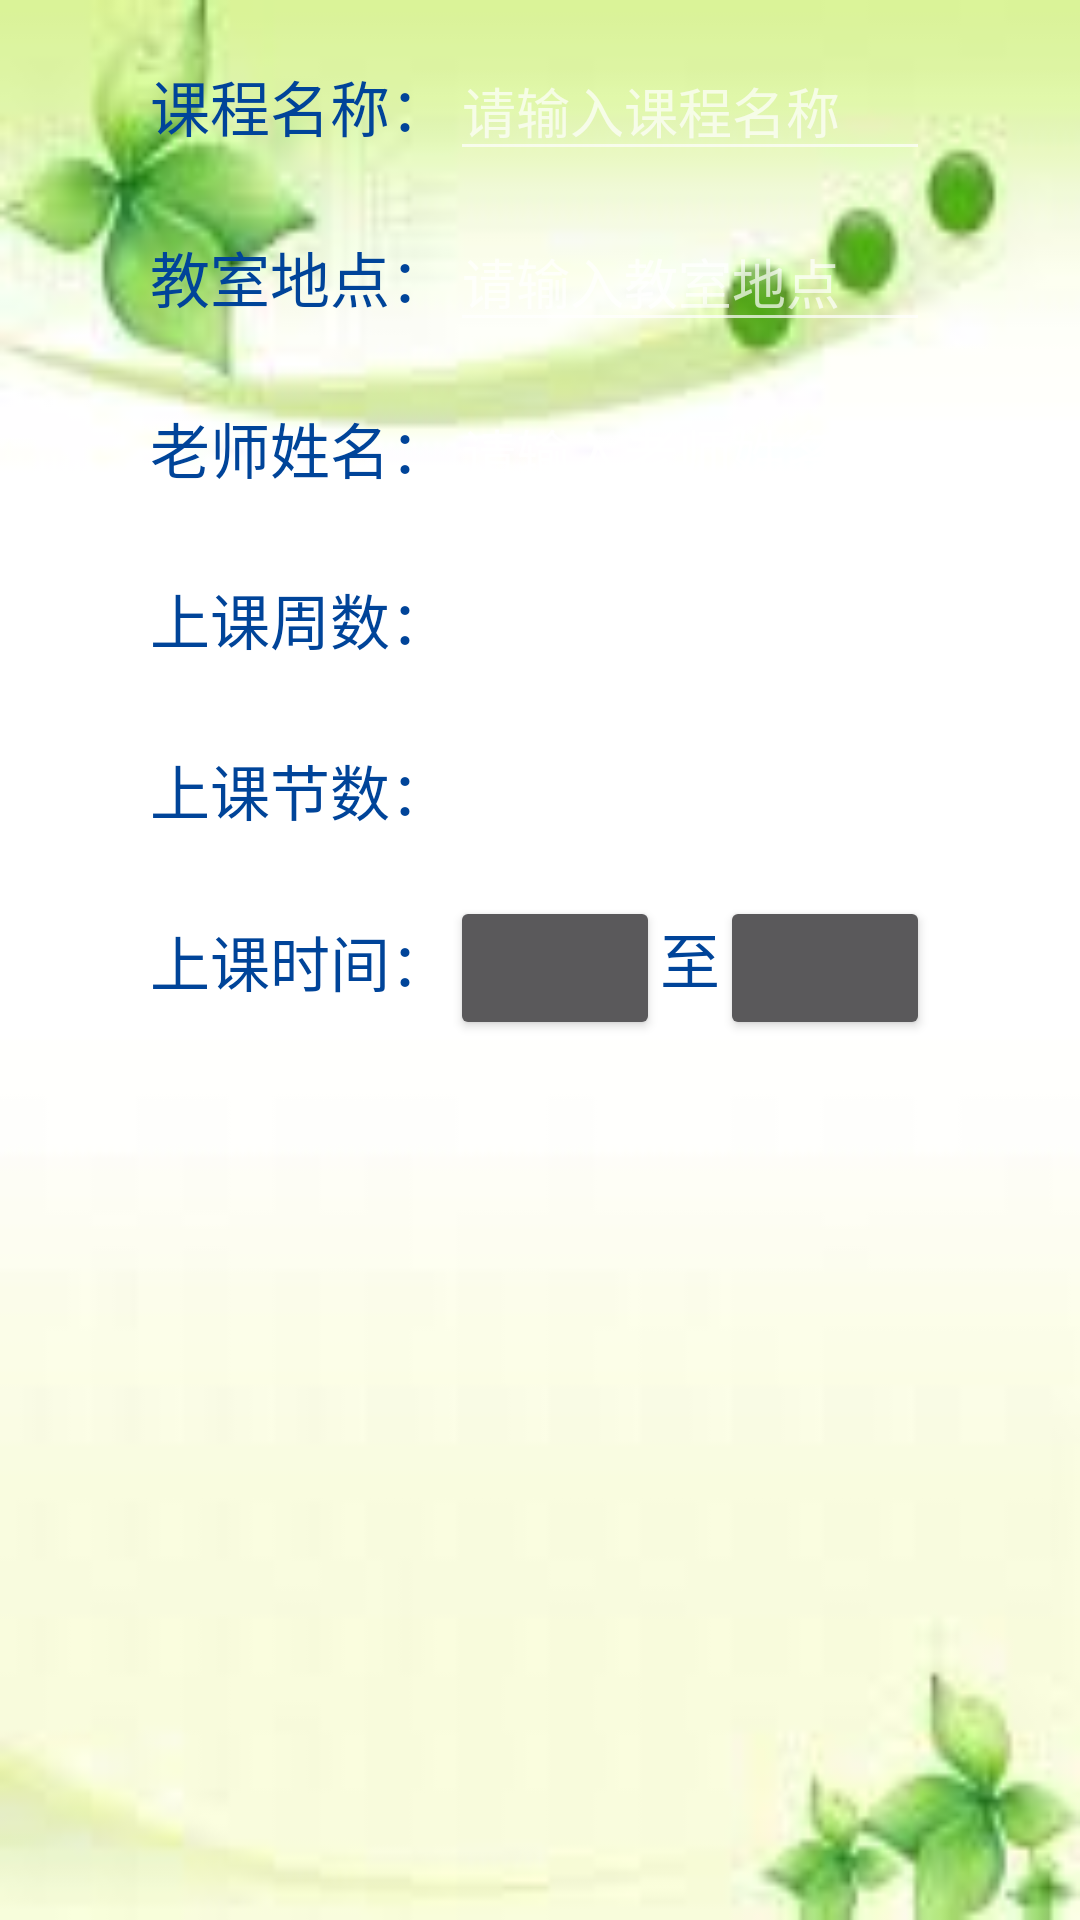

This screen was rendered from an Android layout file. Write that file and the resources it references.
<!-- AndroidManifest.xml: application theme Theme.AppCompat.NoActionBar -->
<!-- res/layout/edit_shedule.xml -->
<ScrollView xmlns:android="http://schemas.android.com/apk/res/android"
    android:layout_width="match_parent"
    android:layout_height="match_parent"
    android:background="@drawable/kebiao_bianji"
    android:orientation="vertical" >

    <LinearLayout
        android:layout_width="match_parent"
        android:layout_height="wrap_content"
        android:orientation="vertical">

        <TextView
            android:layout_width="match_parent"
            android:layout_height="wrap_content"
            android:textSize="10sp"  />
        <TableLayout
            android:layout_width="match_parent"
            android:layout_height="wrap_content">
            <TableRow
                android:gravity="center_horizontal" >

                <TextView
                    android:layout_width="match_parent"
                    android:layout_height="wrap_content"
                    android:text="@string/course_name"
                    android:textColor="#004499"
                    android:textSize="20sp" />

                <EditText
                    android:id="@+id/editText1"
                    android:layout_width="150dp"
                    android:layout_height="wrap_content"
                    android:hint="@string/input_course_name"
                    android:singleLine="true" />

            </TableRow>
            <TextView
                android:layout_width="match_parent"
                android:layout_height="wrap_content"
                android:textSize="10sp"	/>
            <TableRow
                android:gravity="center_horizontal" >

                <TextView
                    android:layout_width="30dp"
                    android:layout_height="wrap_content"
                    android:text="@string/course_address"
                    android:textColor="#004499"
                    android:textSize="20sp" />

                <EditText
                    android:id="@+id/editText2"
                    android:layout_width="150dp"
                    android:layout_height="wrap_content"
                    android:hint="@string/input_course_address"
                    android:singleLine="true" />

            </TableRow>
            <TextView
                android:layout_width="match_parent"
                android:layout_height="wrap_content"
                android:textSize="10sp"	/>
            <TableRow
                android:gravity="center_horizontal" >

                <TextView
                    android:layout_width="match_parent"
                    android:layout_height="wrap_content"
                    android:text="@string/course_teacher"
                    android:textColor="#004499"
                    android:textSize="20sp" />

                <EditText
                    android:id="@+id/editText3"
                    android:layout_width="150dp"
                    android:layout_height="wrap_content"
                    android:hint="@string/input_course_teacher"
                    android:singleLine="true" />

            </TableRow>
            <TextView
                android:layout_width="match_parent"
                android:layout_height="wrap_content"
                android:textSize="10sp"	/>
            <TableRow
                android:gravity="center_horizontal" >

                <TextView
                    android:layout_width="match_parent"
                    android:layout_height="wrap_content"
                    android:text="@string/course_week"
                    android:textColor="#004499"
                    android:textSize="20sp" />

                <EditText
                    android:id="@+id/editText4"
                    android:layout_width="150dp"
                    android:layout_height="wrap_content"
                    android:hint="@string/input_course_week"
                    android:singleLine="true" />

            </TableRow>
            <TextView
                android:layout_width="match_parent"
                android:layout_height="wrap_content"
                android:textSize="10sp"	/>
            <TableRow
                android:gravity="center_horizontal" >
                <LinearLayout
                    android:orientation="vertical"
                    android:layout_width="wrap_content"
                    android:layout_height="wrap_content" >
                    <TextView
                        android:layout_width="match_parent"
                        android:layout_height="wrap_content"
                        android:textSize="5sp"	/>

                    <TextView
                        android:layout_width="match_parent"
                        android:layout_height="wrap_content"
                        android:text="@string/course_amount"
                        android:textColor="#004499"
                        android:textSize="20sp" />

                </LinearLayout>
                <LinearLayout
                    android:orientation="horizontal"
                    android:layout_width="wrap_content"
                    android:layout_height="wrap_content" >

                    <EditText
                        android:id="@+id/jieshu"
                        android:layout_width="match_parent"
                        android:layout_height="wrap_content"
                        android:gravity="center"
                        android:inputType="number"
                        android:singleLine="true"
                        android:digits="@string/jieshulimit"
                        android:hint="@string/input_course_jieshu" />

                </LinearLayout>
            </TableRow>
            <TextView
                android:layout_width="match_parent"
                android:layout_height="wrap_content"
                android:textSize="10sp"	/>
            <TableRow
                android:gravity="center_horizontal" >
                <LinearLayout
                    android:orientation="vertical"
                    android:layout_width="wrap_content"
                    android:layout_height="wrap_content" >
                    <TextView
                        android:layout_width="match_parent"
                        android:layout_height="wrap_content"
                        android:textSize="5sp"	/>

                    <TextView
                        android:layout_width="match_parent"
                        android:layout_height="wrap_content"
                        android:text="@string/course_time"
                        android:textColor="#004499"
                        android:textSize="20sp" />

                </LinearLayout>
                <LinearLayout
                    android:orientation="horizontal"
                    android:layout_width="wrap_content"
                    android:layout_height="wrap_content" >

                    <Button
                        android:id="@+id/time1"
                        android:layout_width="70dp"
                        android:layout_height="wrap_content"
                        android:gravity="center"
                        android:singleLine="true" />

                    <TextView
                        android:layout_width="wrap_content"
                        android:layout_height="wrap_content"
                        android:text="@string/to"
                        android:textColor="#004499"
                        android:textSize="20sp" />

                    <Button
                        android:id="@+id/time2"
                        android:layout_width="70dp"
                        android:layout_height="wrap_content"
                        android:gravity="center"
                        android:singleLine="true" />

                </LinearLayout>
            </TableRow>
        </TableLayout>
        <LinearLayout
            android:layout_width="match_parent"
            android:layout_height="match_parent"
            android:orientation="horizontal"  >
            <TextView
                android:layout_width="wrap_content"
                android:layout_height="wrap_content"
                android:layout_gravity="center_vertical"
                android:layout_weight="1" />
            <TextView
                android:layout_width="wrap_content"
                android:layout_height="wrap_content"
                android:layout_gravity="center_vertical"
                android:layout_weight="1"  />
            <TextView
                android:layout_width="wrap_content"
                android:layout_height="wrap_content"
                android:layout_gravity="center_vertical"
                android:layout_weight="1" />
        </LinearLayout>
    </LinearLayout>
</ScrollView>
<!-- resources referenced by this layout -->
<resources>
  <!-- drawable kebiao_bianji: png bitmap (drawable, 2697 bytes) -->
  <string name="course_address">教室地点：</string>
  <string name="course_amount">上课节数：</string>
  <string name="course_name">课程名称：</string>
  <string name="course_teacher">老师姓名：</string>
  <string name="course_time">上课时间：</string>
  <string name="course_week">上课周数：</string>
  <string name="input_course_address">请输入教室地点</string>
  <string name="input_course_jieshu">总节数不超过4</string>
  <string name="input_course_name">请输入课程名称</string>
  <string name="input_course_teacher">请输入老师姓名</string>
  <string name="input_course_week">总周数或单双周</string>
  <string name="jieshulimit">1 2 3 4</string>
  <string name="to">至</string>
</resources>
